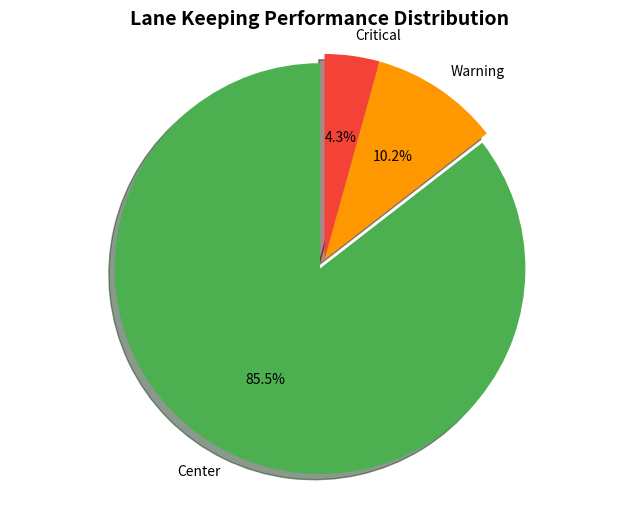

Write Python code to recreate this figure.
#!/usr/bin/env python3
"""
Report Generator
Generate detailed HTML and PDF reports from LDWS metrics

Usage:
    from utils.report_generator import ReportGenerator
    generator = ReportGenerator(metrics)
    generator.generate_html_report('report.html')
"""

import json
from datetime import datetime
from pathlib import Path
from typing import Dict, Any, Optional
import matplotlib
matplotlib.use('Agg')  # Non-interactive backend
import matplotlib.pyplot as plt
import numpy as np


class ReportGenerator:
    """Generate comprehensive reports from lane detection metrics"""
    
    def __init__(self, metrics_data: Dict[str, Any]):
        self.metrics = metrics_data
        self.timestamp = datetime.now().strftime("%Y-%m-%d %H:%M:%S")
    
    def generate_html_report(self, output_path: str) -> None:
        """Generate HTML report with visualizations"""
        html = self._generate_html_content()
        
        with open(output_path, 'w', encoding='utf-8') as f:
            f.write(html)
        
        print(f"✓ HTML report generated: {output_path}")
    
    def _generate_html_content(self) -> str:
        """Generate HTML content"""
        return f"""
<!DOCTYPE html>
<html lang="en">
<head>
    <meta charset="UTF-8">
    <meta name="viewport" content="width=device-width, initial-scale=1.0">
    <title>LDWS Performance Report</title>
    <style>
        * {{
            margin: 0;
            padding: 0;
            box-sizing: border-box;
        }}
        
        body {{
            font-family: 'Segoe UI', Tahoma, Geneva, Verdana, sans-serif;
            line-height: 1.6;
            background: linear-gradient(135deg, #667eea 0%, #764ba2 100%);
            padding: 20px;
            color: #333;
        }}
        
        .container {{
            max-width: 1200px;
            margin: 0 auto;
            background: white;
            border-radius: 15px;
            box-shadow: 0 10px 40px rgba(0,0,0,0.2);
            overflow: hidden;
        }}
        
        .header {{
            background: linear-gradient(135deg, #667eea 0%, #764ba2 100%);
            color: white;
            padding: 40px;
            text-align: center;
        }}
        
        .header h1 {{
            font-size: 2.5em;
            margin-bottom: 10px;
        }}
        
        .header p {{
            font-size: 1.1em;
            opacity: 0.9;
        }}
        
        .content {{
            padding: 40px;
        }}
        
        .section {{
            margin-bottom: 40px;
        }}
        
        .section-title {{
            font-size: 1.8em;
            color: #667eea;
            border-bottom: 3px solid #667eea;
            padding-bottom: 10px;
            margin-bottom: 20px;
        }}
        
        .stats-grid {{
            display: grid;
            grid-template-columns: repeat(auto-fit, minmax(250px, 1fr));
            gap: 20px;
            margin: 20px 0;
        }}
        
        .stat-card {{
            background: linear-gradient(135deg, #f5f7fa 0%, #c3cfe2 100%);
            padding: 25px;
            border-radius: 10px;
            box-shadow: 0 4px 6px rgba(0,0,0,0.1);
            transition: transform 0.3s;
        }}
        
        .stat-card:hover {{
            transform: translateY(-5px);
        }}
        
        .stat-label {{
            font-size: 0.9em;
            color: #666;
            text-transform: uppercase;
            letter-spacing: 1px;
            margin-bottom: 10px;
        }}
        
        .stat-value {{
            font-size: 2.5em;
            font-weight: bold;
            color: #667eea;
        }}
        
        .score-circle {{
            width: 200px;
            height: 200px;
            border-radius: 50%;
            background: conic-gradient(
                #667eea 0% {self.metrics.get('score', 0)}%,
                #e0e0e0 {self.metrics.get('score', 0)}% 100%
            );
            display: flex;
            align-items: center;
            justify-content: center;
            margin: 20px auto;
            position: relative;
        }}
        
        .score-circle::before {{
            content: '';
            position: absolute;
            width: 160px;
            height: 160px;
            background: white;
            border-radius: 50%;
        }}
        
        .score-text {{
            position: relative;
            z-index: 1;
            font-size: 3em;
            font-weight: bold;
            color: #667eea;
        }}
        
        .progress-bar {{
            background: #e0e0e0;
            border-radius: 10px;
            height: 30px;
            margin: 10px 0;
            overflow: hidden;
        }}
        
        .progress-fill {{
            height: 100%;
            background: linear-gradient(90deg, #667eea, #764ba2);
            display: flex;
            align-items: center;
            padding: 0 10px;
            color: white;
            font-weight: bold;
            transition: width 1s ease;
        }}
        
        .status-good {{ color: #4caf50; }}
        .status-warning {{ color: #ff9800; }}
        .status-critical {{ color: #f44336; }}
        
        .footer {{
            background: #f5f5f5;
            padding: 20px;
            text-align: center;
            color: #666;
        }}
        
        @media print {{
            body {{
                background: white;
                padding: 0;
            }}
            
            .container {{
                box-shadow: none;
            }}
        }}
    </style>
</head>
<body>
    <div class="container">
        <div class="header">
            <h1>🚗 Lane Departure Warning System</h1>
            <p>Performance Analysis Report</p>
            <p style="font-size: 0.9em; margin-top: 10px;">{self.timestamp}</p>
        </div>
        
        <div class="content">
            <div class="section">
                <h2 class="section-title">Overall Performance Score</h2>
                <div class="score-circle">
                    <span class="score-text">{self.metrics.get('score', 0):.0f}</span>
                </div>
                <p style="text-align: center; font-size: 1.2em; color: #666;">
                    {self._get_rating(self.metrics.get('score', 0))}
                </p>
            </div>
            
            <div class="section">
                <h2 class="section-title">Key Metrics</h2>
                <div class="stats-grid">
                    <div class="stat-card">
                        <div class="stat-label">Total Frames</div>
                        <div class="stat-value">{self.metrics.get('total_frames', 0):,}</div>
                    </div>
                    <div class="stat-card">
                        <div class="stat-label">Average FPS</div>
                        <div class="stat-value">{self.metrics.get('avg_fps', 0):.1f}</div>
                    </div>
                    <div class="stat-card">
                        <div class="stat-label">Detection Rate</div>
                        <div class="stat-value">{self.metrics.get('detection_rate', 0):.1f}%</div>
                    </div>
                    <div class="stat-card">
                        <div class="stat-label">Avg Confidence</div>
                        <div class="stat-value">{self.metrics.get('avg_confidence', 0):.0%}</div>
                    </div>
                </div>
            </div>
            
            <div class="section">
                <h2 class="section-title">Lane Keeping Performance</h2>
                
                <div style="margin: 20px 0;">
                    <div style="margin-bottom: 15px;">
                        <strong class="status-good">✓ Center Lane</strong>
                        <div class="progress-bar">
                            <div class="progress-fill" style="width: {self.metrics.get('center_percentage', 0)}%;">
                                {self.metrics.get('center_percentage', 0):.1f}%
                            </div>
                        </div>
                    </div>
                    
                    <div style="margin-bottom: 15px;">
                        <strong class="status-warning">⚠ Warning Level</strong>
                        <div class="progress-bar">
                            <div class="progress-fill" style="width: {self.metrics.get('warning_percentage', 0)}%; background: #ff9800;">
                                {self.metrics.get('warning_percentage', 0):.1f}%
                            </div>
                        </div>
                    </div>
                    
                    <div style="margin-bottom: 15px;">
                        <strong class="status-critical">✗ Critical Level</strong>
                        <div class="progress-bar">
                            <div class="progress-fill" style="width: {self.metrics.get('critical_percentage', 0)}%; background: #f44336;">
                                {self.metrics.get('critical_percentage', 0):.1f}%
                            </div>
                        </div>
                    </div>
                </div>
            </div>
            
            <div class="section">
                <h2 class="section-title">Lateral Position Analysis</h2>
                <div class="stats-grid">
                    <div class="stat-card">
                        <div class="stat-label">Average Offset</div>
                        <div class="stat-value" style="font-size: 2em;">
                            {self.metrics.get('avg_offset', 0):+.4f}
                        </div>
                        <p style="color: #666; margin-top: 10px;">
                            {self._interpret_offset(self.metrics.get('avg_offset', 0))}
                        </p>
                    </div>
                    <div class="stat-card">
                        <div class="stat-label">Maximum Offset</div>
                        <div class="stat-value" style="font-size: 2em;">
                            {self.metrics.get('max_offset', 0):.4f}
                        </div>
                    </div>
                    <div class="stat-card">
                        <div class="stat-label">Stability Index</div>
                        <div class="stat-value" style="font-size: 2em;">
                            {(1 - self.metrics.get('std_offset', 0)) * 100:.1f}%
                        </div>
                    </div>
                </div>
            </div>
            
            <div class="section">
                <h2 class="section-title">Recommendations</h2>
                <div style="background: #f5f7fa; padding: 20px; border-radius: 10px;">
                    {self._generate_recommendations()}
                </div>
            </div>
        </div>
        
        <div class="footer">
            <p>Generated by Advanced LDWS v2.0</p>
            <p style="margin-top: 5px; font-size: 0.9em;">
                For more information, visit the documentation
            </p>
        </div>
    </div>
</body>
</html>
"""
    
    def _get_rating(self, score: float) -> str:
        """Get rating text based on score"""
        if score >= 95:
            return "⭐⭐⭐⭐⭐ Exceptional"
        elif score >= 85:
            return "⭐⭐⭐⭐☆ Excellent"
        elif score >= 75:
            return "⭐⭐⭐☆☆ Good"
        elif score >= 60:
            return "⭐⭐☆☆☆ Acceptable"
        elif score >= 40:
            return "⭐☆☆☆☆ Needs Improvement"
        else:
            return "☆☆☆☆☆ Poor"
    
    def _interpret_offset(self, offset: float) -> str:
        """Interpret lateral offset"""
        if abs(offset) < 0.05:
            return "Perfect centering"
        elif offset < 0:
            return f"Slight left bias"
        else:
            return f"Slight right bias"
    
    def _generate_recommendations(self) -> str:
        """Generate recommendations based on metrics"""
        recommendations = []
        
        score = self.metrics.get('score', 0)
        center_pct = self.metrics.get('center_percentage', 0)
        warning_pct = self.metrics.get('warning_percentage', 0)
        critical_pct = self.metrics.get('critical_percentage', 0)
        detection_rate = self.metrics.get('detection_rate', 0)
        
        if score >= 90:
            recommendations.append("✓ <strong>Excellent performance!</strong> Continue current driving practices.")
        elif score >= 75:
            recommendations.append("✓ <strong>Good performance.</strong> Minor improvements possible.")
        else:
            recommendations.append("⚠ <strong>Performance needs attention.</strong>")
        
        if center_pct < 70:
            recommendations.append("• Consider improving lane centering techniques")
        
        if warning_pct > 15:
            recommendations.append("• High warning rate detected - review lane keeping consistency")
        
        if critical_pct > 5:
            recommendations.append("• ⚠ <strong>Critical departures detected</strong> - immediate attention required")
        
        if detection_rate < 90:
            recommendations.append("• Lane detection rate low - check camera positioning and road conditions")
        
        if self.metrics.get('avg_fps', 0) < 20:
            recommendations.append("• Low FPS detected - consider reducing resolution or optimizing performance")
        
        return "<br>".join(recommendations) if recommendations else "✓ No specific recommendations - excellent performance!"
    
    def generate_plots(self, output_dir: str) -> Dict[str, str]:
        """Generate visualization plots"""
        output_path = Path(output_dir)
        output_path.mkdir(parents=True, exist_ok=True)
        
        plots = {}
        
        # Performance distribution pie chart
        fig, ax = plt.subplots(figsize=(8, 6))
        sizes = [
            self.metrics.get('center_percentage', 0),
            self.metrics.get('warning_percentage', 0),
            self.metrics.get('critical_percentage', 0)
        ]
        labels = ['Center', 'Warning', 'Critical']
        colors = ['#4caf50', '#ff9800', '#f44336']
        explode = (0.05, 0, 0)
        
        ax.pie(sizes, explode=explode, labels=labels, colors=colors,
               autopct='%1.1f%%', shadow=True, startangle=90)
        ax.axis('equal')
        plt.title('Lane Keeping Performance Distribution', fontsize=14, fontweight='bold')
        
        plot_path = output_path / 'performance_distribution.png'
        plt.savefig(plot_path, dpi=150, bbox_inches='tight')
        plt.close()
        plots['performance_distribution'] = str(plot_path)
        
        print(f"✓ Generated plot: {plot_path}")
        
        return plots
    
    def export_json(self, output_path: str) -> None:
        """Export metrics as JSON"""
        data = {
            'timestamp': self.timestamp,
            'metrics': self.metrics,
            'rating': self._get_rating(self.metrics.get('score', 0))
        }
        
        with open(output_path, 'w', encoding='utf-8') as f:
            json.dump(data, f, indent=4)
        
        print(f"✓ JSON export: {output_path}")


# Example usage
if __name__ == "__main__":
    # Sample metrics data
    sample_metrics = {
        'total_frames': 1800,
        'center_percentage': 85.5,
        'warning_percentage': 10.2,
        'critical_percentage': 4.3,
        'detection_rate': 96.5,
        'avg_offset': -0.02,
        'max_offset': 0.18,
        'std_offset': 0.08,
        'avg_confidence': 0.92,
        'avg_fps': 29.8,
        'score': 87.3
    }
    
    generator = ReportGenerator(sample_metrics)
    generator.generate_html_report('sample_report.html')
    generator.generate_plots('output/plots')
    generator.export_json('sample_metrics.json')
    
    print("\n✓ Sample reports generated!")
